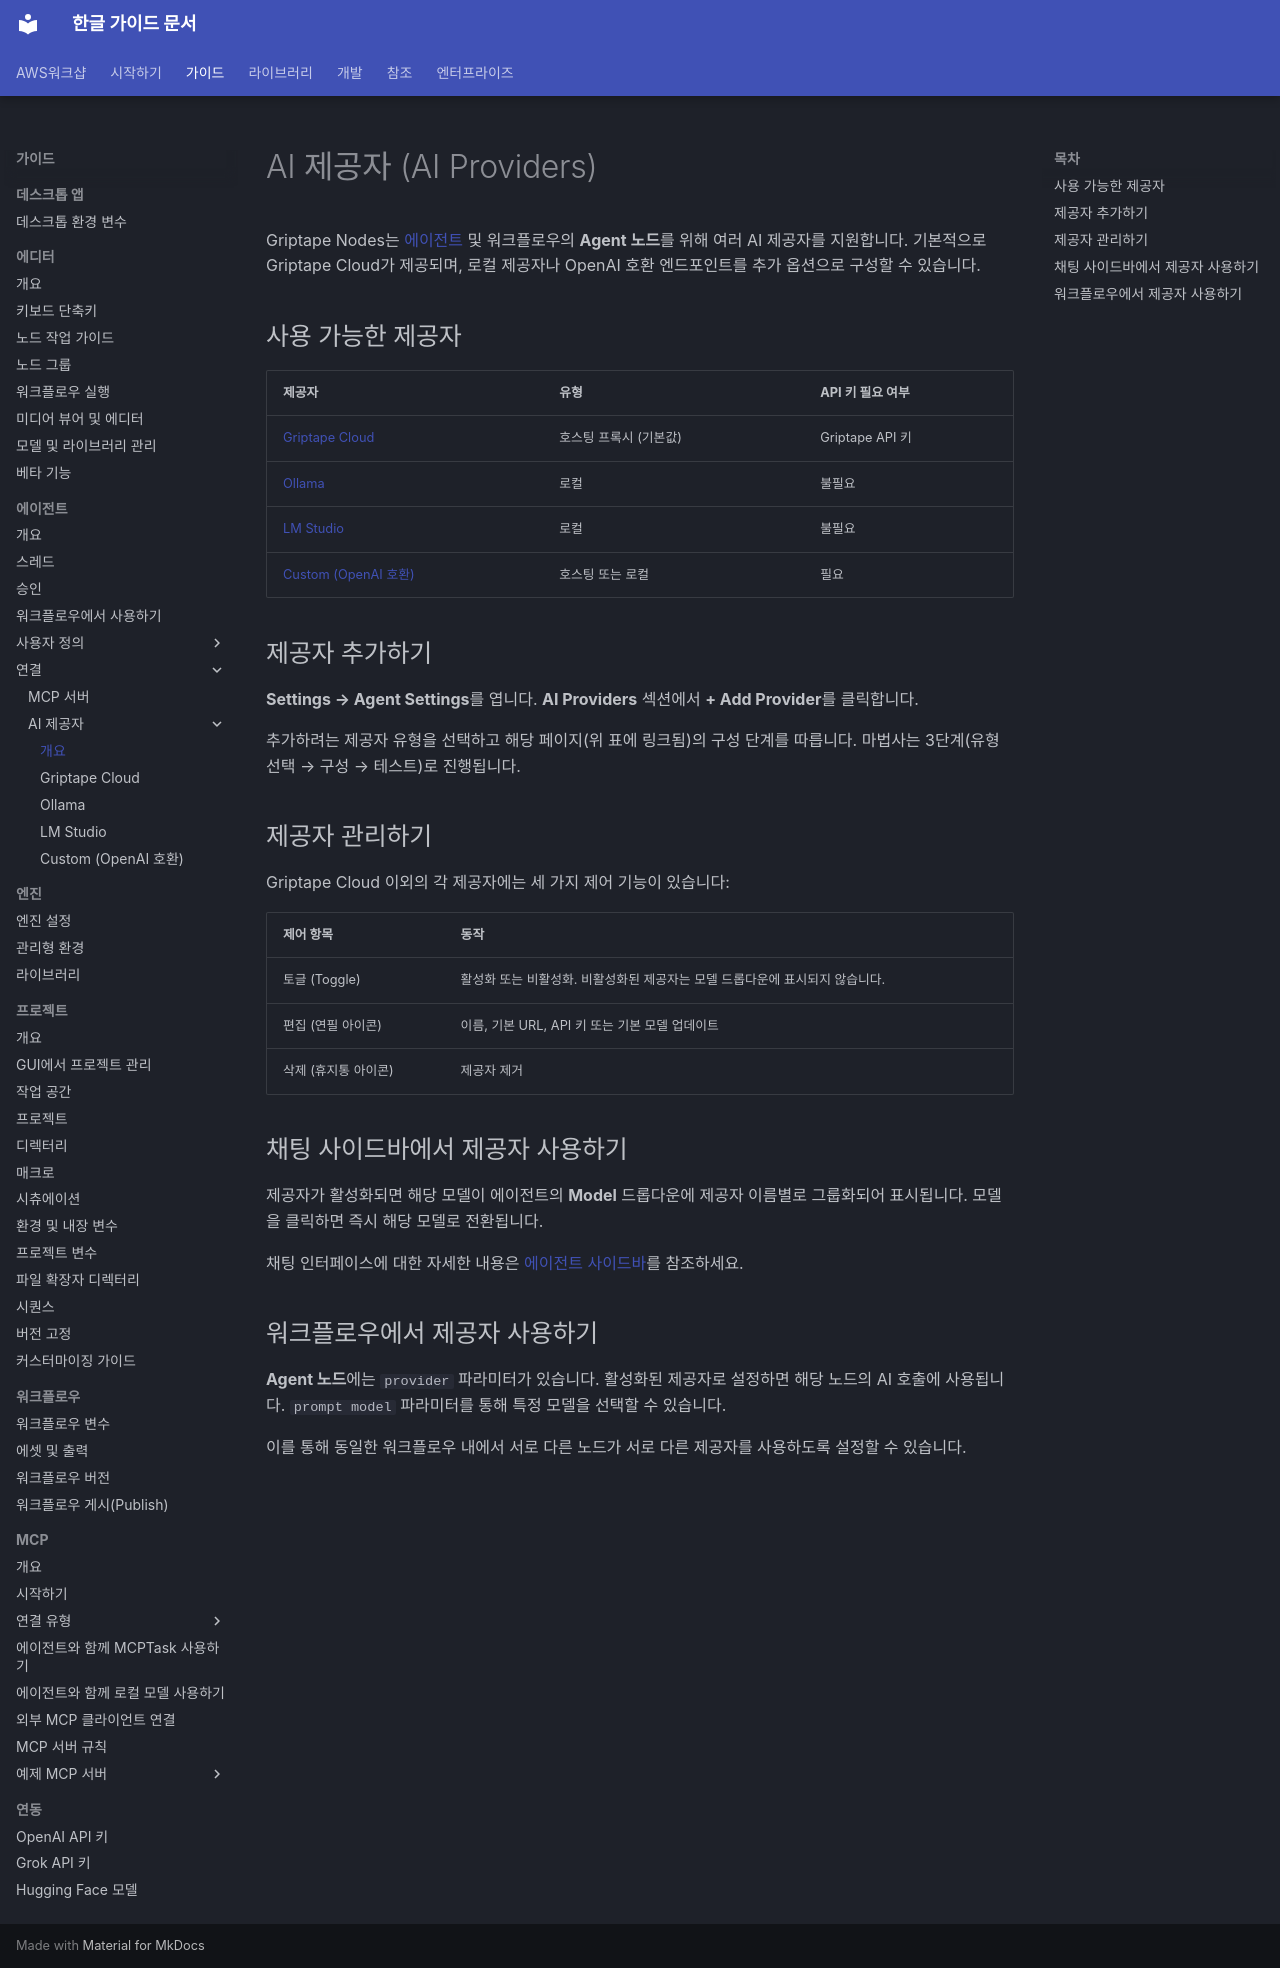

repository: fdotbeomhee/fnkr_gtn_doc · page: guides/agent/providers/index.html · generator: mkdocs

# AI 제공자 (AI Providers) {: #ai-providers }

Griptape Nodes는 [에이전트](../index.md) 및 워크플로우의 **Agent 노드**를 위해 여러 AI 제공자를 지원합니다. 기본적으로 Griptape Cloud가 제공되며, 로컬 제공자나 OpenAI 호환 엔드포인트를 추가 옵션으로 구성할 수 있습니다.

<!-- TODO(#5095): screenshot of Agent Settings → AI Providers section showing the provider list and "+ Add Provider" button -->

## 사용 가능한 제공자

| 제공자 | 유형 | API 키 필요 여부 |
| ----------------------------------------- | ---------------------- | ---------------- |
| [Griptape Cloud](./griptape_cloud.md) | 호스팅 프록시 (기본값) | Griptape API 키 |
| [Ollama](./ollama.md) | 로컬 | 불필요 |
| [LM Studio](./lm_studio.md) | 로컬 | 불필요 |
| [Custom (OpenAI 호환)](./custom.md) | 호스팅 또는 로컬 | 필요 |

## 제공자 추가하기

**Settings → Agent Settings**를 엽니다. **AI Providers** 섹션에서 **+ Add Provider**를 클릭합니다.

<!-- TODO(#5095): screenshot of the "Add Provider — Choose type" modal -->

추가하려는 제공자 유형을 선택하고 해당 페이지(위 표에 링크됨)의 구성 단계를 따릅니다. 마법사는 3단계(유형 선택 → 구성 → 테스트)로 진행됩니다.

## 제공자 관리하기

Griptape Cloud 이외의 각 제공자에는 세 가지 제어 기능이 있습니다:

| 제어 항목 | 동작 |
| -------------- | ------------------------------------------------------------------------- |
| 토글 (Toggle) | 활성화 또는 비활성화. 비활성화된 제공자는 모델 드롭다운에 표시되지 않습니다. |
| 편집 (연필 아이콘) | 이름, 기본 URL, API 키 또는 기본 모델 업데이트 |
| 삭제 (휴지통 아이콘) | 제공자 제거 |

<!-- TODO(#5095): screenshot showing the toggle, edit, and delete controls on a provider row -->

## 채팅 사이드바에서 제공자 사용하기

제공자가 활성화되면 해당 모델이 에이전트의 **Model** 드롭다운에 제공자 이름별로 그룹화되어 표시됩니다. 모델을 클릭하면 즉시 해당 모델로 전환됩니다.

채팅 인터페이스에 대한 자세한 내용은 [에이전트 사이드바](../index.md)를 참조하세요.

## 워크플로우에서 제공자 사용하기

**Agent 노드**에는 `provider` 파라미터가 있습니다. 활성화된 제공자로 설정하면 해당 노드의 AI 호출에 사용됩니다. `prompt model` 파라미터를 통해 특정 모델을 선택할 수 있습니다.

<!-- TODO(#5095): screenshot of the Agent node showing the provider and prompt model parameters -->

이를 통해 동일한 워크플로우 내에서 서로 다른 노드가 서로 다른 제공자를 사용하도록 설정할 수 있습니다.
